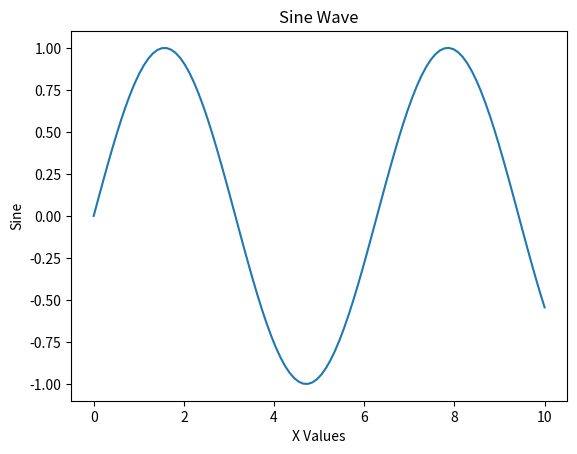
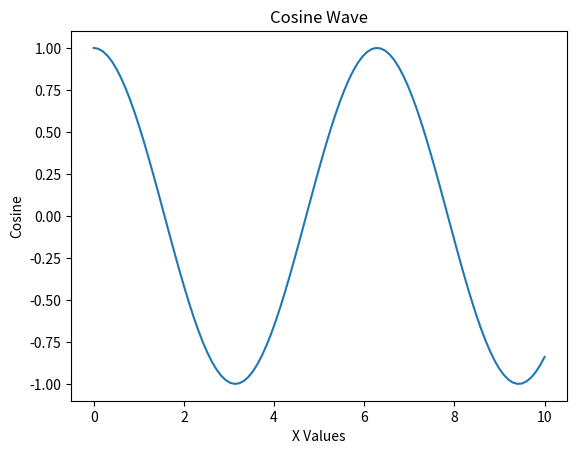
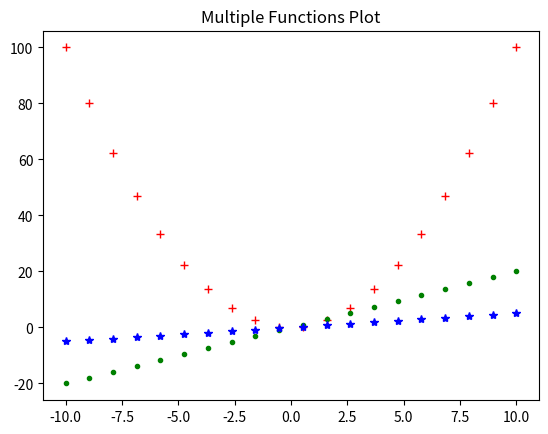
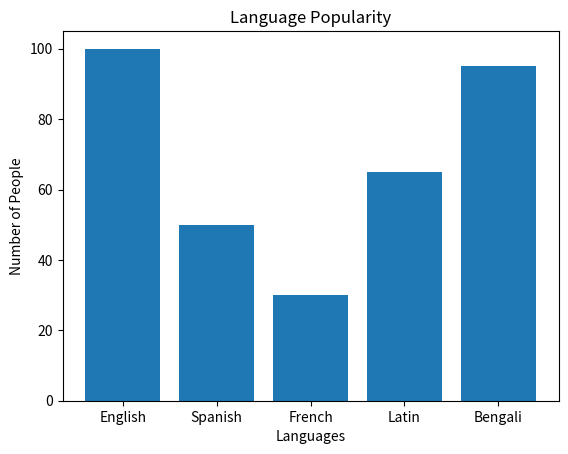
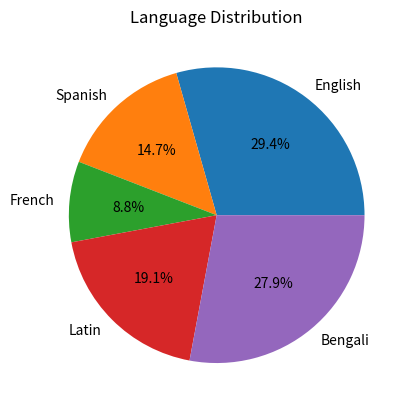
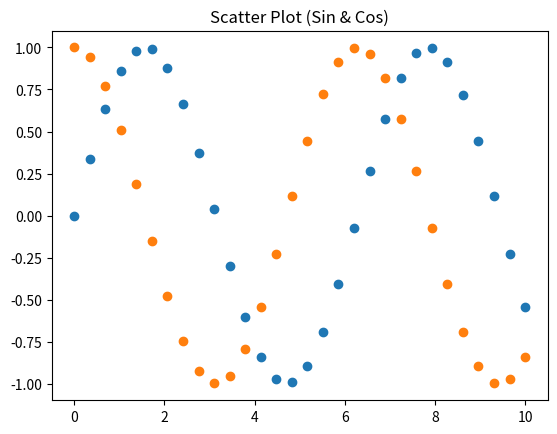
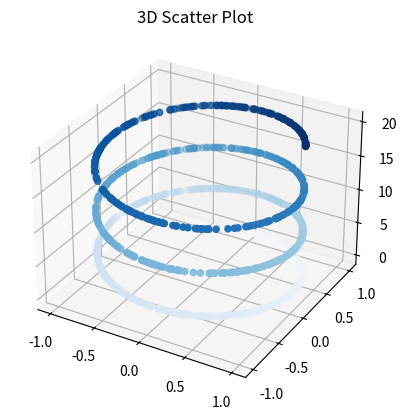

Python code for these plots, in order:
"""
File: no08_matplotlib_tutorial.py
Topic: Matplotlib Visualization
Description: Covers line plots, multiple plots, bar charts, pie charts, scatter plots, and 3D plots.
"""

import matplotlib.pyplot as plt
import numpy as np

# ==============================
# 1. Line Plot (Sine & Cosine)
# ==============================
x_values = np.linspace(0, 10, 100)
sine_values = np.sin(x_values)
cosine_values = np.cos(x_values)

plt.plot(x_values, sine_values)
plt.xlabel("X Values")
plt.ylabel("Sine")
plt.title("Sine Wave")
plt.show()

plt.plot(x_values, cosine_values)
plt.xlabel("X Values")
plt.ylabel("Cosine")
plt.title("Cosine Wave")
plt.show()


# ==============================
# 2. Multiple Plots
# ==============================
x_multi = np.linspace(-10, 10, 20)
y_square = x_multi ** 2
y_double = x_multi * 2
y_half = x_multi / 2

plt.plot(x_multi, y_square, 'r+')
plt.plot(x_multi, y_double, 'g.')
plt.plot(x_multi, y_half, 'b*')
plt.title("Multiple Functions Plot")
plt.show()


# ==============================
# 3. Bar Plot
# ==============================
languages = ['English', 'Spanish', 'French', 'Latin', 'Bengali']
people_count = [100, 50, 30, 65, 95]

plt.bar(languages, people_count)
plt.xlabel("Languages")
plt.ylabel("Number of People")
plt.title("Language Popularity")
plt.show()


# ==============================
# 4. Pie Chart
# ==============================
plt.pie(people_count, labels=languages, autopct='%1.1f%%')
plt.title("Language Distribution")
plt.show()


# ==============================
# 5. Scatter Plot
# ==============================
x_scatter = np.linspace(0, 10, 30)
y_sin = np.sin(x_scatter)
y_cos = np.cos(x_scatter)

plt.scatter(x_scatter, y_sin)
plt.scatter(x_scatter, y_cos)
plt.title("Scatter Plot (Sin & Cos)")
plt.show()


# ==============================
# 6. 3D Scatter Plot
# ==============================
fig = plt.figure()
ax = plt.axes(projection='3d')

z_vals = 20 * np.random.random(1000)
x_vals = np.sin(z_vals)
y_vals = np.cos(z_vals)

ax.scatter(x_vals, y_vals, z_vals, c=z_vals, cmap='Blues')
plt.title("3D Scatter Plot")
plt.show()


# ==============================
# EOF: Feel free to open an issue to report a bug or discrepancy
# ==============================
